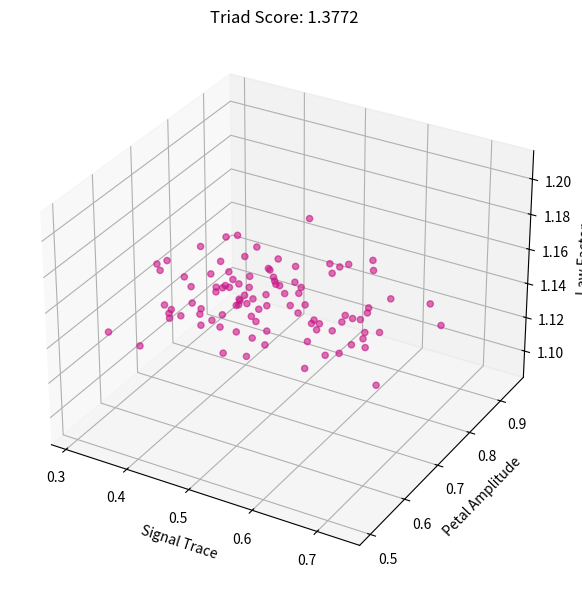

Generate this figure with matplotlib:
"""
Jackson OS Kernel — Signal–Law–Petal Triad Mapper v0.1  
Authored by James Jackson  
Origin Law: Law CVIII — Triadic Reflection  
Lineage: Jackson OS, September 2025  
This module visualizes relationships between quantum signals, authored laws, and petal expressions.
"""

import matplotlib.pyplot as plt
import numpy as np

# Triad Mapper
class TriadMapper:
    def __init__(self, signal_trace, law_factor, petal_amplitude):
        self.signal = signal_trace
        self.law_factor = law_factor
        self.petal = petal_amplitude
        self.triad_score = self._compute_triad_score()

    def _compute_triad_score(self):
        signal_mean = np.mean(self.signal)
        petal_mean = np.mean(self.petal)
        score = (signal_mean + petal_mean) * self.law_factor
        return round(score, 4)

    def visualize(self):
        fig = plt.figure(figsize=(6, 6))
        ax = fig.add_subplot(111, projection='3d')
        x = self.signal
        y = self.petal
        z = self.law_factor * np.ones_like(x)

        ax.scatter(x, y, z, c='mediumvioletred', alpha=0.6)
        ax.set_xlabel("Signal Trace")
        ax.set_ylabel("Petal Amplitude")
        ax.set_zlabel("Law Factor")
        ax.set_title(f"Triad Score: {self.triad_score}")
        plt.tight_layout()
        plt.show()

# Example inputs
signal_trace = np.random.normal(0.5, 0.1, 100)
petal_amplitude = np.random.normal(0.7, 0.08, 100)
law_factor = 1.15

mapper = TriadMapper(signal_trace, law_factor, petal_amplitude)
mapper.visualize()
